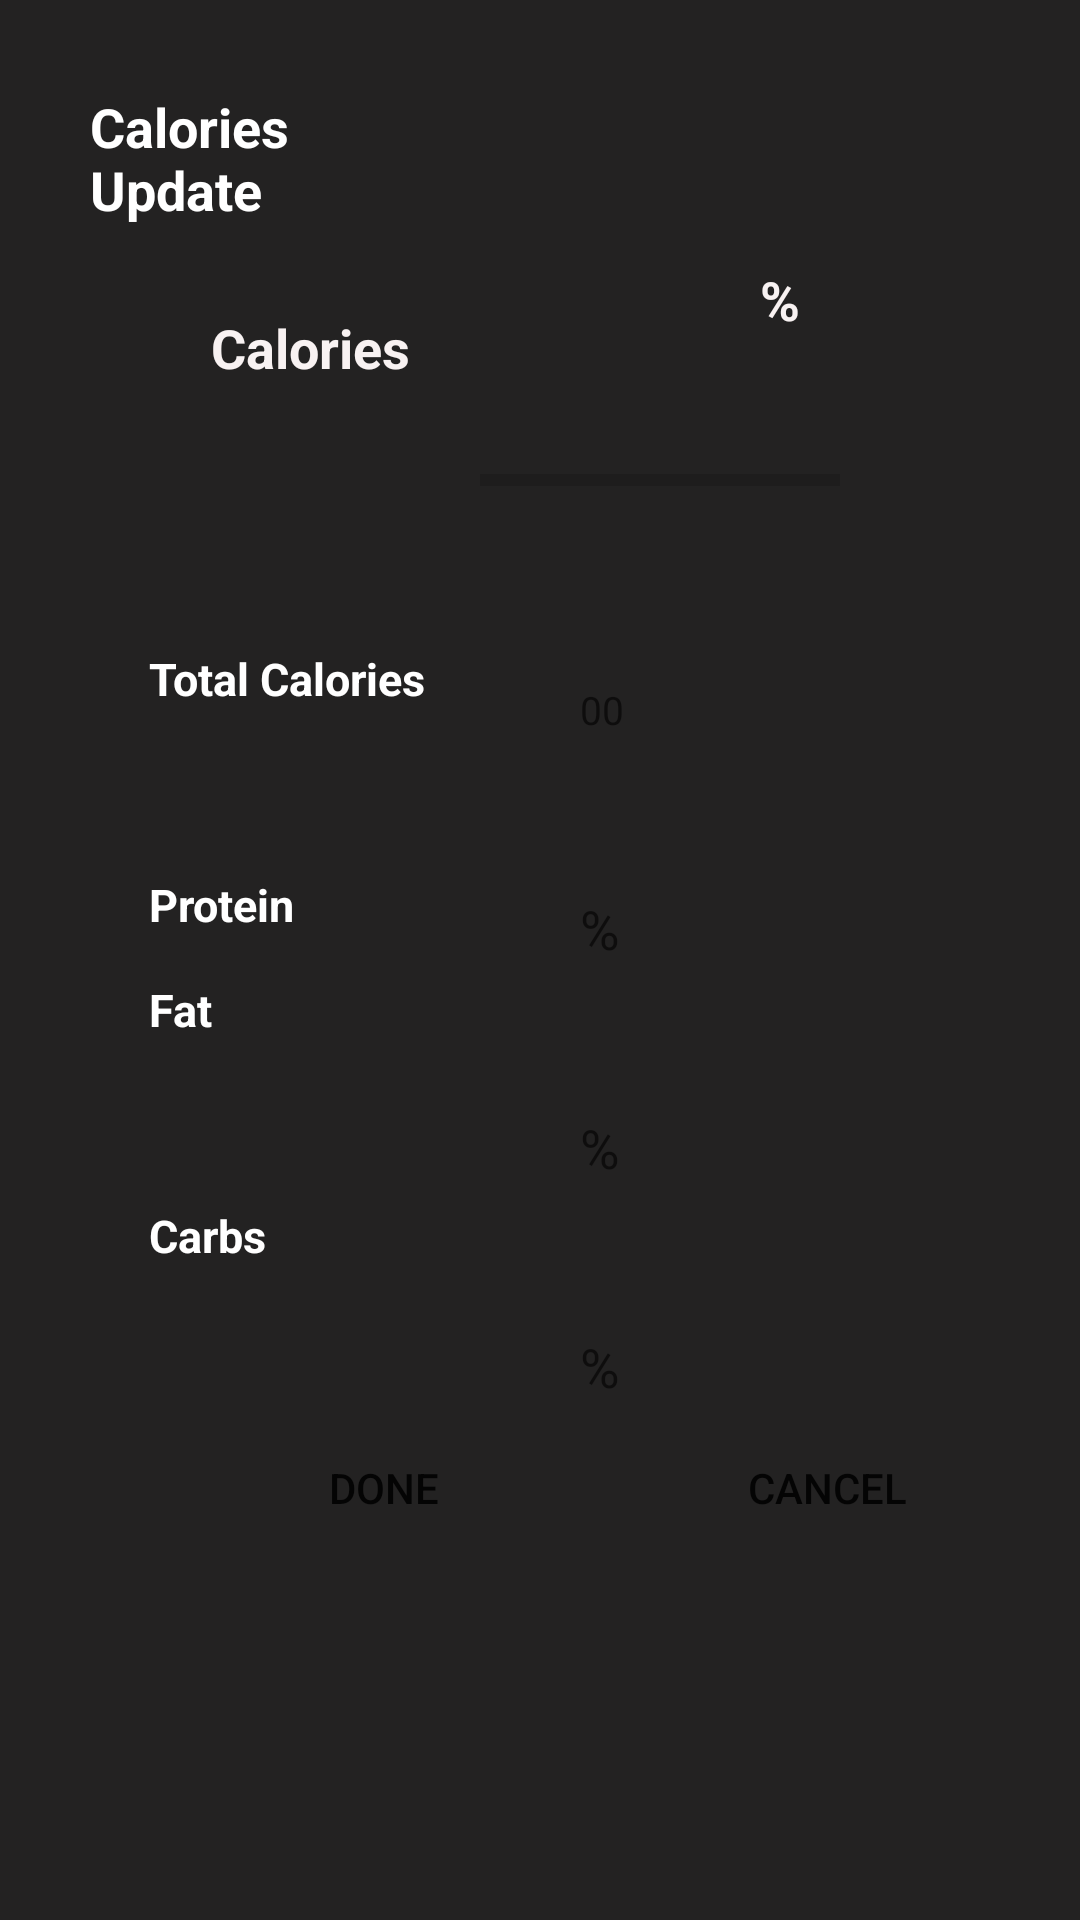

Android layout source for this screen:
<!-- AndroidManifest.xml: application theme Theme.CSE3MAD -->
<!-- res/layout/activity_update_calorie.xml -->
<?xml version="1.0" encoding="utf-8"?>
<androidx.constraintlayout.widget.ConstraintLayout xmlns:android="http://schemas.android.com/apk/res/android"
   xmlns:app="http://schemas.android.com/apk/res-auto"
    xmlns:tools="http://schemas.android.com/tools"
    android:layout_width="match_parent"
    android:layout_height="match_parent"
    android:background="@color/backgroundBlack"
    tools:context=".UpdateCalorie">

    <Button
        android:id="@+id/Cancel_Button"
        android:layout_width="120dp"
        android:layout_height="wrap_content"
        android:layout_marginStart="10dp"
        android:layout_marginBottom="120dp"
        android:background="@drawable/round_corner"
        android:shadowRadius="20"
        android:text="@string/Cancel"
        app:backgroundTint="#7A7878"
        app:layout_constraintBottom_toBottomOf="parent"
        app:layout_constraintEnd_toEndOf="parent"
        app:layout_constraintHorizontal_bias="0.422"
        app:layout_constraintStart_toEndOf="@+id/Done_Button" />

    <Button
        android:id="@+id/Done_Button"
        android:layout_width="120dp"
        android:layout_height="wrap_content"
        android:layout_marginStart="68dp"
        android:layout_marginBottom="120dp"
        android:background="@drawable/round_corner"
        android:text="@string/Done"
        app:backgroundTint="#FFE60E"
        app:layout_constraintBottom_toBottomOf="parent"
        app:layout_constraintStart_toStartOf="parent" />

    <EditText
        android:id="@+id/CInput"
        android:layout_width="141dp"
        android:layout_height="48dp"
        android:layout_marginTop="20dp"
        android:layout_marginEnd="2dp"
        android:layout_marginBottom="35dp"
        android:autofillHints=""
        android:background="@drawable/round_corner"
        android:backgroundTint="#30302F"
        android:ems="10"
        android:hint="@string/Percentage"
        android:inputType="numberDecimal"
        android:paddingHorizontal="10dp"
        app:layout_constraintBottom_toTopOf="@+id/Cancel_Button"
        app:layout_constraintEnd_toEndOf="parent"
        app:layout_constraintHorizontal_bias="0.5"
        app:layout_constraintStart_toEndOf="@+id/TvCarbs"
        app:layout_constraintTop_toBottomOf="@+id/FInput" />

    <EditText
        android:id="@+id/PInput"
        android:layout_width="141dp"
        android:layout_height="48dp"
        android:layout_marginTop="20dp"
        android:layout_marginEnd="2dp"
        android:layout_marginBottom="5dp"
        android:autofillHints=""
        android:background="@drawable/round_corner"
        android:backgroundTint="#30302F"
        android:ems="10"
        android:hint="@string/Percentage"
        android:inputType="numberDecimal"
        android:paddingHorizontal="10dp"
        app:layout_constraintBottom_toTopOf="@+id/FInput"
        app:layout_constraintEnd_toEndOf="parent"
        app:layout_constraintHorizontal_bias="0.5"
        app:layout_constraintStart_toEndOf="@+id/TvProtein"
        app:layout_constraintTop_toBottomOf="@+id/CaloriesInput" />

    <EditText
        android:id="@+id/FInput"
        android:layout_width="141dp"
        android:layout_height="48dp"
        android:layout_marginTop="20dp"
        android:layout_marginEnd="2dp"
        android:layout_marginBottom="5dp"
        android:autofillHints=""
        android:background="@drawable/round_corner"
        android:backgroundTint="#30302F"
        android:ems="10"
        android:hint="@string/Percentage"
        android:inputType="numberDecimal"
        android:paddingHorizontal="10dp"
        app:layout_constraintBottom_toTopOf="@+id/CInput"
        app:layout_constraintEnd_toEndOf="parent"
        app:layout_constraintHorizontal_bias="0.5"
        app:layout_constraintStart_toEndOf="@+id/TvFat"
        app:layout_constraintTop_toBottomOf="@+id/PInput" />

    <EditText
        android:id="@+id/CaloriesInput"
        android:layout_width="141dp"
        android:layout_height="48dp"
        android:layout_marginTop="255dp"
        android:layout_marginEnd="2dp"
        android:layout_marginBottom="5dp"
        android:autofillHints=""
        android:background="@drawable/round_corner"
        android:backgroundTint="#30302F"
        android:ems="10"
        android:hint="@string/InputIntHint"
        android:inputType="numberDecimal"
        android:paddingHorizontal="10dp"
        android:textSize="13sp"
        app:layout_constraintBottom_toTopOf="@+id/PInput"
        app:layout_constraintEnd_toEndOf="parent"
        app:layout_constraintHorizontal_bias="0.5"
        app:layout_constraintStart_toEndOf="@+id/TvTotalCal"
        app:layout_constraintTop_toTopOf="parent"
        app:layout_constraintVertical_bias="0.5" />

    <TextView
        android:id="@+id/TvTotalCal"
        android:layout_width="100dp"
        android:layout_height="wrap_content"
        android:layout_marginStart="16dp"
        android:layout_marginTop="256dp"
        android:layout_marginBottom="55dp"
        android:text="@string/TotalCaloTxt"
        android:textColor="@color/white"
        android:textSize="15sp"
        android:textStyle="bold"
        app:layout_constraintBottom_toTopOf="@+id/TvProtein"
        app:layout_constraintEnd_toStartOf="@+id/CaloriesInput"
        app:layout_constraintHorizontal_bias="0.5"
        app:layout_constraintStart_toStartOf="parent"
        app:layout_constraintTop_toTopOf="parent" />

    <TextView
        android:id="@+id/TvProtein"
        android:layout_width="100dp"
        android:layout_height="wrap_content"
        android:layout_marginStart="16dp"
        android:layout_marginBottom="55dp"
        android:text="@string/Protein"
        android:textColor="@color/white"
        android:textSize="15sp"
        android:textStyle="bold"
        app:layout_constraintBottom_toTopOf="@+id/TvFat"
        app:layout_constraintEnd_toStartOf="@+id/PInput"
        app:layout_constraintHorizontal_bias="0.5"
        app:layout_constraintStart_toStartOf="parent"
        app:layout_constraintTop_toBottomOf="@+id/TvTotalCal" />

    <TextView
        android:id="@+id/TvFat"
        android:layout_width="100dp"
        android:layout_height="wrap_content"
        android:layout_marginStart="16dp"
        android:layout_marginBottom="55dp"
        android:text="@string/FatTxt"
        android:textColor="@color/white"
        android:textSize="15sp"
        android:textStyle="bold"
        app:layout_constraintBottom_toTopOf="@+id/TvCarbs"
        app:layout_constraintEnd_toStartOf="@+id/FInput"
        app:layout_constraintHorizontal_bias="0.5"
        app:layout_constraintStart_toStartOf="parent" />

    <TextView
        android:id="@+id/TvCarbs"
        android:layout_width="100dp"
        android:layout_height="wrap_content"
        android:layout_marginStart="16dp"
        android:layout_marginBottom="50dp"
        android:text="@string/CarbsTxt"
        android:textColor="@color/white"
        android:textSize="15sp"
        android:textStyle="bold"
        app:layout_constraintBottom_toTopOf="@+id/Done_Button"
        app:layout_constraintEnd_toStartOf="@+id/CInput"
        app:layout_constraintHorizontal_bias="0.5"
        app:layout_constraintStart_toStartOf="parent" />

    <TextView
        android:id="@+id/TvCalories"
        android:layout_width="119dp"
        android:layout_height="40dp"
        android:layout_marginStart="44dp"
        android:layout_marginTop="30dp"
        android:layout_marginBottom="10dp"
        android:background="@drawable/round_corner"
        android:backgroundTint="#30302F"
        android:gravity="center"
        android:text="@string/Calories"
        android:textColor="#F8F2F2"
        android:textSize="18sp"
        android:textStyle="bold"
        app:layout_constraintBottom_toTopOf="@+id/TvTotalCal"
        app:layout_constraintStart_toStartOf="parent"
        app:layout_constraintTop_toTopOf="parent"
        app:layout_constraintVertical_bias="0.487" />

    <TextView
        android:id="@+id/TvProgressBar"
        android:layout_width="80dp"
        android:layout_height="40dp"
        android:layout_marginTop="80dp"
        android:layout_marginEnd="60dp"
        android:background="@drawable/round_corner"
        android:backgroundTint="#FFE60E"
        android:gravity="center"
        android:text="@string/Percentage"
        android:textColor="#F8F2F2"
        android:textSize="18sp"
        android:textStyle="bold"
        app:layout_constraintEnd_toEndOf="parent"
        app:layout_constraintTop_toTopOf="parent" />

    <ProgressBar
        android:id="@+id/progressBar"
        style="?android:attr/progressBarStyleHorizontal"
        android:layout_width="120dp"
        android:layout_height="20dp"
        android:layout_marginTop="150dp"
        android:layout_marginEnd="80dp"
        android:background="@drawable/round_corner"
        android:backgroundTint="@color/DarkGrey"
        android:indeterminateTint="@color/buttonGrey"
        app:layout_constraintEnd_toEndOf="parent"
        app:layout_constraintTop_toTopOf="parent" />

    <TextView
        android:id="@+id/TvCaloriesUpdate"
        android:layout_width="109dp"
        android:layout_height="136dp"
        android:layout_marginStart="30dp"
        android:layout_marginTop="30dp"
        android:text="@string/CaloriesUpdate"
        android:textColor="@color/white"
        android:textSize="18sp"
        android:textStyle="bold"
        app:layout_constraintStart_toStartOf="parent"
        app:layout_constraintTop_toTopOf="parent" />

</androidx.constraintlayout.widget.ConstraintLayout>
<!-- resources referenced by this layout -->
<resources>
  <color name="DarkGrey"> #30302F</color>
  <color name="backgroundBlack">#232222</color>
  <color name="buttonGrey">#787872</color>
  <color name="white">#FFFFFFFF</color>
  <string name="Calories"> Calories </string>
  <string name="CaloriesUpdate"> Calories Update </string>
  <string name="Cancel">Cancel</string>
  <string name="CarbsTxt"> Carbs  </string>
  <string name="Done">Done</string>
  <string name="FatTxt"> Fat  </string>
  <string name="InputIntHint"> 00 </string>
  <string name="Percentage">%</string>
  <string name="Protein">Protein</string>
  <string name="TotalCaloTxt"> Total Calories  </string>
  <style name="Theme.CSE3MAD" parent="Theme.MaterialComponents.DayNight.DarkActionBar">
          
          <item name="colorPrimary">@color/purple_500</item>
          <item name="colorPrimaryVariant">@color/purple_700</item>
          <item name="colorOnPrimary">@color/white</item>
          
          <item name="colorSecondary">@color/teal_200</item>
          <item name="colorSecondaryVariant">@color/teal_700</item>
          <item name="colorOnSecondary">@color/black</item>
          
          <item name="android:statusBarColor">?attr/colorPrimaryVariant</item>
          
      </style>
  <color name="purple_500">#FF6200EE</color>
  <color name="purple_700">#FF3700B3</color>
  <color name="teal_200">#FF03DAC5</color>
  <color name="teal_700">#FF018786</color>
  <color name="black">#FF000000</color>
</resources>
